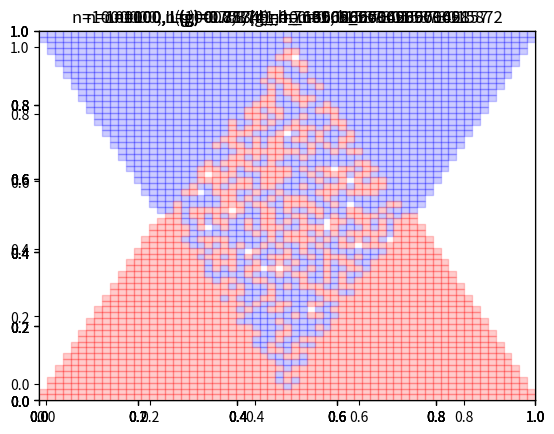

Write the Python code that produced this figure.
import matplotlib.pyplot as plt
import numpy as np
from matplotlib.collections import PatchCollection
from matplotlib.patches import Rectangle
# import matplotlib.pyplot as plt
#Int de 0 a 0.5 dx : int de 0 a 2x dy: fx(x) fy(y) = 1/2
from random import random
import matplotlib.pyplot as plt
import math

def clasificar_rectangulos(cantidad_por_lado,xs,ys,clases):
    rectangulos_contados={}
    for x,y,clase in zip(xs,ys,clases):
        xr=math.floor(x*cantidad_por_lado)
        yr=math.floor(y*cantidad_por_lado)
        cantidades=rectangulos_contados.get((xr,yr),{
            "positivos":0,
            "negativos":0
        })

        if clase:
            cantidades["positivos"]+=1
        else:
            cantidades["negativos"]+=1
        
        rectangulos_contados[(xr,yr)]=cantidades

    rectangulos_clasificados={}
    for xr in range(cantidad_por_lado):
        for yr in range(cantidad_por_lado):
            conteo = rectangulos_contados.get((xr,yr),{
                "positivos":0,
                "negativos":0
            })
            ganador = 0
            if conteo["positivos"]>conteo["negativos"]:
                ganador=1
            if conteo["negativos"]>conteo["positivos"]:
                ganador=-1
            
            rectangulos_clasificados[(xr,yr)]=ganador
    return rectangulos_clasificados
def parches_iguales_a(cantidad_por_lado, rectangulos_clasificados, valor):
    parches=[]
    for xr in range(cantidad_por_lado):
        for yr in range(cantidad_por_lado):
            if rectangulos_clasificados[(xr,yr)]==valor:
                parches.append(Rectangle(
                    (float(xr)/cantidad_por_lado,float(yr)/cantidad_por_lado),
                    1.0/cantidad_por_lado,1.0/cantidad_por_lado
                ))
    return parches



def generar(n):
    ret_x=[]
    ret_y=[]
    ret_clase=[]
    for i in range(n):
        arriba=random() < 0.5

        x=None
        y=None
        while True:
            x=random()
            y=random()
            if arriba:
                if x<0.5:
                    if y > 1-2*x:
                        break
                else: 
                    if y>2*x-1:
                        break
            else:
                if x<0.5:
                    if y<2*x:
                        break
                else:
                    if y<2-2*x:
                        break
        ret_x.append(x)
        ret_y.append(y)
        ret_clase.append(arriba)
    return (ret_x,ret_y,ret_clase)


def calcular_perdida(xs,ys,clases,rects,cantidad_por_lado):
    matches=0
    for x,y,clase in zip(xs,ys,clases):
        xr=math.floor(x*cantidad_por_lado)
        yr=math.floor(y*cantidad_por_lado)
        prediccion=rects[(xr,yr)]
        if prediccion ==-1 and clase == 0:
            matches+=1
        if prediccion == 1 and clase == 1:
            matches+=1
    return matches/len(xs)

def mostrar_instancia(xs,ys,clases,rects,cantidad_por_lado):    
    xs_np=np.array(xs)
    ys_np=np.array(ys)
    clases_np=np.array(clases)
    plt.scatter(xs_np[clases_np==1],ys_np[clases_np==1],color="#0000FF11")
    plt.scatter(xs_np[clases_np==0],ys_np[clases_np==0],color="#FF000011")
    parches_positivos=parches_iguales_a(cantidad_por_lado,rects,1)
    parches_negativos=parches_iguales_a(cantidad_por_lado,rects,-1)
    ax = plt.axes()
    ax.add_collection(PatchCollection(parches_positivos,color="#0000FF33"))
    ax.add_collection(PatchCollection(parches_negativos,color="#FF000033"))
    plt.ylim(0,1)
    plt.xlim(0,1)
    perdida=calcular_perdida(xs,ys,clases,rects,cantidad_por_lado)
    plt.title("n={}, L(g)={}, h_n={}".format(
        len(xs),
        perdida,
        1.0/cantidad_por_lado
    ))
    plt.show()


def calcular_cantidad_por_lado(c,n):
    return math.floor( 1.0 / (c * math.pow(n,-0.25)) )

def analizar_instancia(xs,ys,clases):
    cantidad_por_lado = calcular_cantidad_por_lado(0.5,len(clases))
    print(cantidad_por_lado)
    rects=clasificar_rectangulos(cantidad_por_lado,xs,ys,clases)
    mostrar_instancia(xs,ys,clases,rects,cantidad_por_lado)

def agregar_n(xs,ys,clases,n):
    xs_2,ys_2,clases_2=generar(n)
    return xs+xs_2, ys+ys_2, clases+clases_2


xs,ys,clases=generar(10**2)
analizar_instancia(xs,ys,clases)
xs,ys,clases=agregar_n(xs,ys,clases,10**3-10**2)
analizar_instancia(xs,ys,clases)
xs,ys,clases=agregar_n(xs,ys,clases,10**4-10**3)
analizar_instancia(xs,ys,clases)
xs,ys,clases=agregar_n(xs,ys,clases,10**5-10**4)
analizar_instancia(xs,ys,clases)
xs,ys,clases=agregar_n(xs,ys,clases,10**6-10**5)
analizar_instancia(xs,ys,clases)